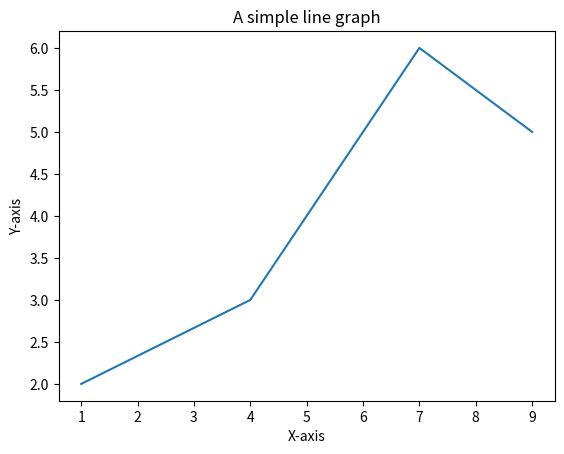

Write the Python code that produced this figure.
#This line imports the pyplot module from the matplotlib library and assigns it the alias plt
import matplotlib.pyplot as plt

#Here you write the coordinates 
x=[1,4,7,9]
y=[2,3,6,5]

# This line plots the data points using the plot() function
plt.plot(x,y,)

#This will give the names to the x-axis and y-axis
plt.xlabel('X-axis')
plt.ylabel('Y-axis')

#This line sets the title of the plot as "A simple line graph".
plt.title("A simple line graph")

#This line displays the plot on the screen.
plt.show()
